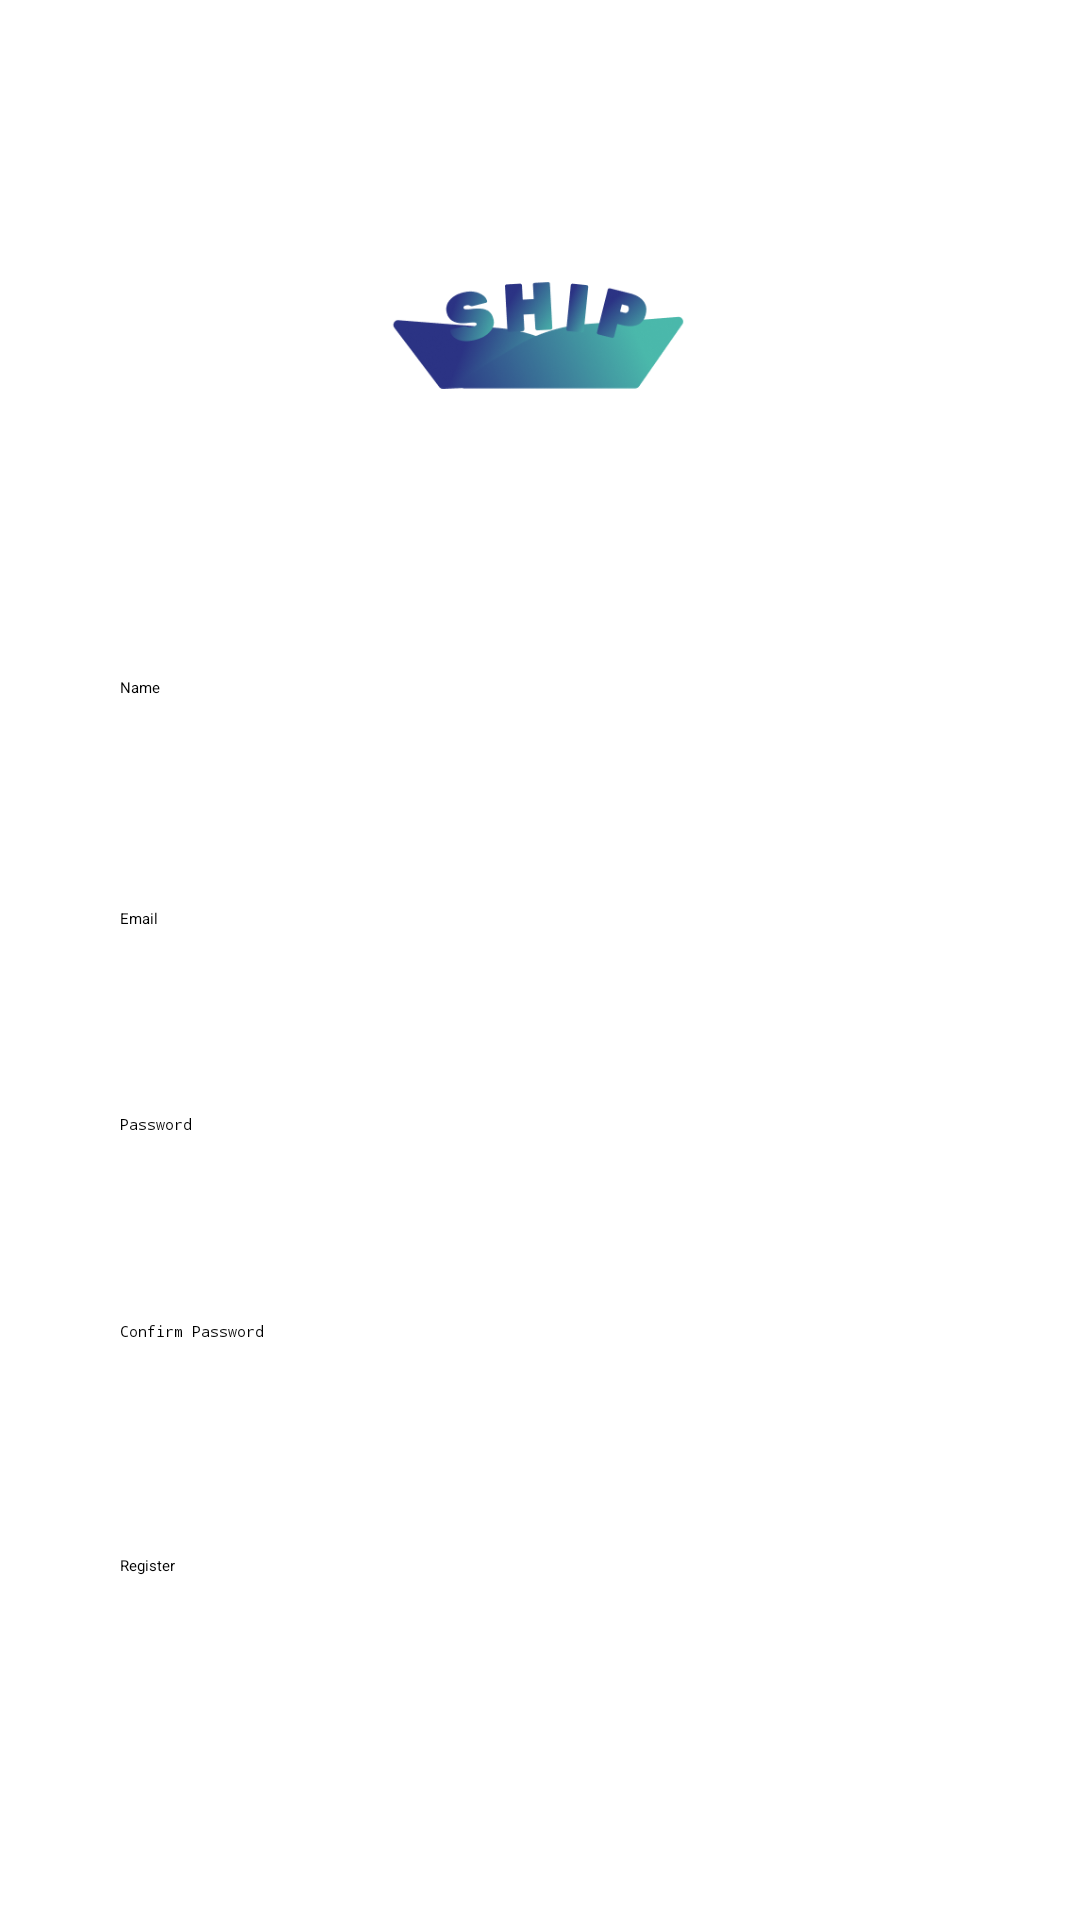

Produce the Android XML layout that renders to this screen, including the resource entries it uses.
<!-- AndroidManifest.xml: application theme Theme.ShippApp -->
<!-- res/layout/activity_register.xml -->
<?xml version="1.0" encoding="utf-8"?>
<androidx.constraintlayout.widget.ConstraintLayout xmlns:android="http://schemas.android.com/apk/res/android"
    xmlns:app="http://schemas.android.com/apk/res-auto"
    xmlns:tools="http://schemas.android.com/tools"
    android:layout_width="match_parent"
    android:layout_height="match_parent"
    android:padding="40dp"
    tools:context=".Register">

    <ImageView
        android:id="@+id/shipLogo"
        android:layout_width="100dp"
        android:layout_height="100dp"
        android:ems="10"
        android:src="@drawable/shiplogo"
        android:hint="@string/_name"
        android:inputType="textPersonName"
        app:layout_constraintBottom_toBottomOf="parent"
        app:layout_constraintEnd_toEndOf="parent"
        app:layout_constraintHorizontal_bias="0.497"
        app:layout_constraintStart_toStartOf="parent"
        app:layout_constraintTop_toTopOf="parent"
        app:layout_constraintVertical_bias="0.047" />

    <EditText
        android:id="@+id/name"
        android:layout_width="match_parent"
        android:layout_height="wrap_content"
        android:ems="10"
        android:hint="@string/_name"
        android:inputType="textPersonName"
        app:layout_constraintBottom_toBottomOf="parent"
        app:layout_constraintEnd_toEndOf="parent"
        app:layout_constraintHorizontal_bias="0.0"
        app:layout_constraintStart_toStartOf="parent"
        app:layout_constraintTop_toTopOf="parent"
        app:layout_constraintVertical_bias="0.336" />

    <EditText
        android:id="@+id/email"
        android:layout_width="match_parent"
        android:layout_height="wrap_content"
        android:ems="10"
        android:hint="@string/_email"
        android:inputType="textEmailAddress"
        app:layout_constraintBottom_toBottomOf="parent"
        app:layout_constraintEnd_toEndOf="parent"
        app:layout_constraintHorizontal_bias="0.0"
        app:layout_constraintStart_toStartOf="parent"
        app:layout_constraintTop_toTopOf="parent"
        app:layout_constraintVertical_bias="0.475" />

    <EditText
        android:id="@+id/password"
        android:layout_width="match_parent"
        android:layout_height="wrap_content"
        android:ems="10"
        android:hint="@string/_password"
        android:inputType="textPassword"
        app:layout_constraintBottom_toBottomOf="parent"
        app:layout_constraintEnd_toEndOf="parent"
        app:layout_constraintHorizontal_bias="0.0"
        app:layout_constraintStart_toStartOf="parent"
        app:layout_constraintTop_toTopOf="parent"
        app:layout_constraintVertical_bias="0.599" />

    <EditText
        android:id="@+id/password2"
        android:layout_width="match_parent"
        android:layout_height="wrap_content"
        android:ems="10"
        android:hint="@string/confirm_password"
        android:inputType="textPassword"
        app:layout_constraintBottom_toBottomOf="parent"
        app:layout_constraintEnd_toEndOf="parent"
        app:layout_constraintHorizontal_bias="0.0"
        app:layout_constraintStart_toStartOf="parent"
        app:layout_constraintTop_toTopOf="parent"
        app:layout_constraintVertical_bias="0.724" />

    <Button
        android:id="@+id/register"
        android:layout_width="match_parent"
        android:layout_height="wrap_content"
        android:ems="10"
        android:backgroundTint="@color/blue"
        android:text="@string/_register"
        app:layout_constraintBottom_toBottomOf="parent"
        app:layout_constraintEnd_toEndOf="parent"
        app:layout_constraintHorizontal_bias="0.0"
        app:layout_constraintStart_toStartOf="parent"
        app:layout_constraintTop_toTopOf="parent"
        app:layout_constraintVertical_bias="0.865" />
</androidx.constraintlayout.widget.ConstraintLayout>
<!-- resources referenced by this layout -->
<resources>
  <color name="blue">#2B3384</color>
  <!-- drawable shiplogo: png bitmap (drawable, 24704 bytes) -->
  <string name="_email">Email</string>
  <string name="_name">Name</string>
  <string name="_password">Password</string>
  <string name="_register">Register</string>
  <string name="confirm_password">Confirm Password</string>
  <style name="Theme.ShippApp" parent="Theme.MaterialComponents.DayNight.NoActionBar">
          
          <item name="colorPrimary">@color/blue</item>
          <item name="colorOnPrimary">@color/white</item>
          
          <item name="colorSecondary">@color/green</item>
          <item name="colorSecondaryVariant">@color/light_green</item>
          <item name="colorOnSecondary">@color/black</item>
          
          <item name="android:statusBarColor" tools:targetApi="l">?attr/colorPrimaryVariant</item>
          
      </style>
  <color name="white">#FFFFFFFF</color>
  <color name="green">#4AB8AB</color>
  <color name="light_green">#D2E9E3</color>
  <color name="black">#FF000000</color>
</resources>
